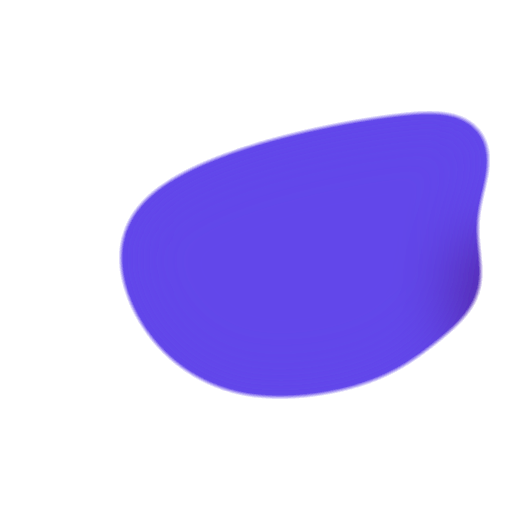
t = 0.00 s
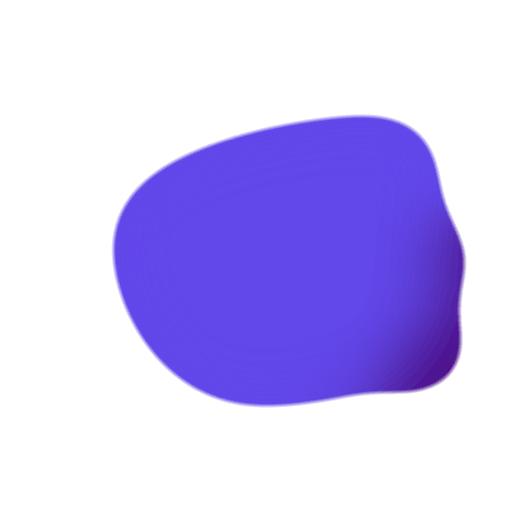
t = 1.67 s
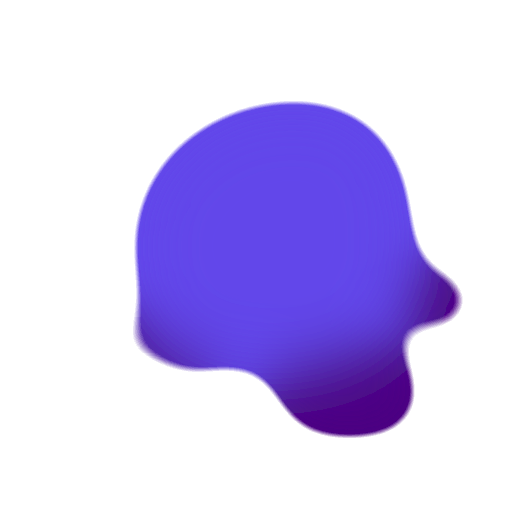
t = 3.33 s
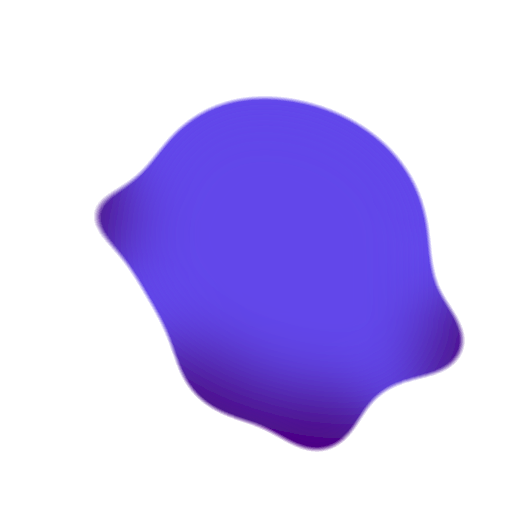
t = 5.00 s
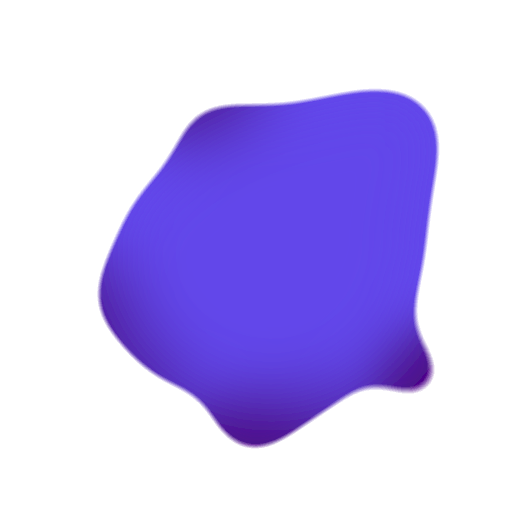
t = 6.67 s
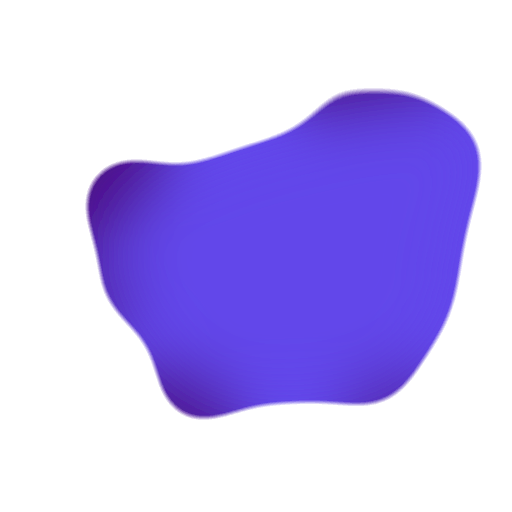
t = 8.25 s

The animated SVG that drew these frames (rendered in a browser with its animation timeline set to each time). Animation: 8 SMIL elements (animate=1,animateMotion=7); frames cover the first 8.25 s, repeats indefinitely.

<svg width="400" height="400" xmlns:xlink="http://www.w3.org/1999/xlink" viewBox="-30 -30 170 170" fill="none" xmlns="http://www.w3.org/2000/svg">

    <defs>
        <filter id="fil">
            <feGaussianBlur in="SourceGraphic" stdDeviation="10" result="blur"/>
            <feColorMatrix in="blur" type="matrix" values="1 0 0 0 0  0 1 0 0 0  0 0 1 0 0  0 0 0 17 -7" result="fil"/>
        </filter>
    </defs>
    <g filter="url(#fil)">
        <path
                id="path1"
                d="M121.5 63C121.5 90.6142 87.6142 101 60 101C32.3858 101 10 78.6142 10 51C10 23.3858 93.8858 8 121.5 8C149.114 8 121.5 35.3858 121.5 63Z"
                fill="transparent"/>
        <path
                id="path2"
                d="M117.5 64.5C117.5 92.1142 93.6142 110 66 110C38.3858 110 10 78.6142 10 51C10 23.3858 69.8858 12 97.5 12C125.114 12 117.5 36.8858 117.5 64.5Z"
                fill="transparent"/>
        <path
                id="path3"
                d="M95.5 58.5C95.5 86.1142 50.6142 86 23 86C-4.61424 86 1.50004 69.1142 1.50004 41.5C1.50004 13.8857 67.8858 1.5 95.5 1.5C123.114 1.5 95.5 30.8858 95.5 58.5Z"
                fill="transparent"/>
        <path
                id="path4"
                d="M115.5 42C115.5 69.6142 126.614 95 98.9999 95C71.3857 95 30 88.6142 30 61C30 33.3858 13.3857 8 40.9999 8C68.6142 8 115.5 14.3858 115.5 42Z"
                fill="transparent"/>
        <path
                id="path5"
                d="M110 51C110 78.6142 110.114 100 82.5 100C54.8858 100 9.99997 78.6142 9.99997 51C9.99997 23.3858 33.8858 1.5 61.5 1.5C89.1142 1.5 110 23.3858 110 51Z"
                fill="transparent"/>
        <path
                id="path6"
                d="M110 51C110 78.6142 87.6142 101 60 101C32.3858 101 10 78.6142 10 51C10 23.3858 72.3858 0.5 100 0.5C127.614 0.5 110 23.3858 110 51Z"
                fill="transparent"/>

        <circle r="10" fill="#4B0082">
            <animateMotion dur="27s" repeatCount="indefinite">
                <mpath xlink:href="#path"/>
            </animateMotion>
        </circle>
        <circle r="10" fill="#4B0082">
            <animateMotion dur="20s" repeatCount="indefinite">
                <mpath xlink:href="#path1"/>
            </animateMotion>
        </circle>
        <circle r="13" fill="#4B0082">
            <animateMotion dur="25s" repeatCount="indefinite">
                <mpath xlink:href="#path2"/>
            </animateMotion>
        </circle>
        <circle r="8" fill="#4B0082">
            <animateMotion dur="11s" repeatCount="indefinite">
                <mpath xlink:href="#path3"/>
            </animateMotion>
        </circle>
        <circle r="11" fill="#4B0082">
            <animateMotion dur="36s" repeatCount="indefinite">
                <mpath xlink:href="#path4"/>
            </animateMotion>
        </circle>
        <circle r="15" fill="#4B0082">
            <animateMotion dur="15s" repeatCount="indefinite">
                <mpath xlink:href="#path5"/>
            </animateMotion>
        </circle>
        <circle r="7" fill="#4B0082">
            <animateMotion dur="10s" repeatCount="indefinite">
                <mpath xlink:href="#path6"/>
            </animateMotion>
        </circle>
        <path
                id="path"
                d="M110 51C110 78.6142 87.6142 101 60 101C32.3858 101 10 78.6142 10 51C10 23.3858 72.3858 0.5 100 0.5C127.614 0.5 110 23.3858 110 51Z"
                fill="#6246ea">
            <animate
                    attributeName="d"
                    dur='8s'
                    repeatCount="indefinite"
                    values="
                    M121.5 63C121.5 90.6142 87.6142 101 60 101C32.3858 101 10 78.6142 10 51C10 23.3858 93.8858 8 121.5 8C149.114 8 121.5 35.3858 121.5 63Z;
                    M117.5 64.5C117.5 92.1142 93.6142 110 66 110C38.3858 110 10 78.6142 10 51C10 23.3858 69.8858 12 97.5 12C125.114 12 117.5 36.8858 117.5 64.5Z;
                    M95.5 58.5C95.5 86.1142 50.6142 86 23 86C-4.61424 86 1.50004 69.1142 1.50004 41.5C1.50004 13.8857 67.8858 1.5 95.5 1.5C123.114 1.5 95.5 30.8858 95.5 58.5Z;
                    M115.5 42C115.5 69.6142 126.614 95 98.9999 95C71.3857 95 30 88.6142 30 61C30 33.3858 13.3857 8 40.9999 8C68.6142 8 115.5 14.3858 115.5 42Z;
                    M110 51C110 78.6142 110.114 100 82.5 100C54.8858 100 9.99997 78.6142 9.99997 51C9.99997 23.3858 33.8858 1.5 61.5 1.5C89.1142 1.5 110 23.3858 110 51Z;
                    M110 51C110 78.6142 87.6142 101 60 101C32.3858 101 10 78.6142 10 51C10 23.3858 72.3858 0.5 100 0.5C127.614 0.5 110 23.3858 110 51Z;
                    M121.5 63C121.5 90.6142 87.6142 101 60 101C32.3858 101 10 78.6142 10 51C10 23.3858 93.8858 8 121.5 8C149.114 8 121.5 35.3858 121.5 63Z;
                    "

            />


        </path>
    </g>
</svg>